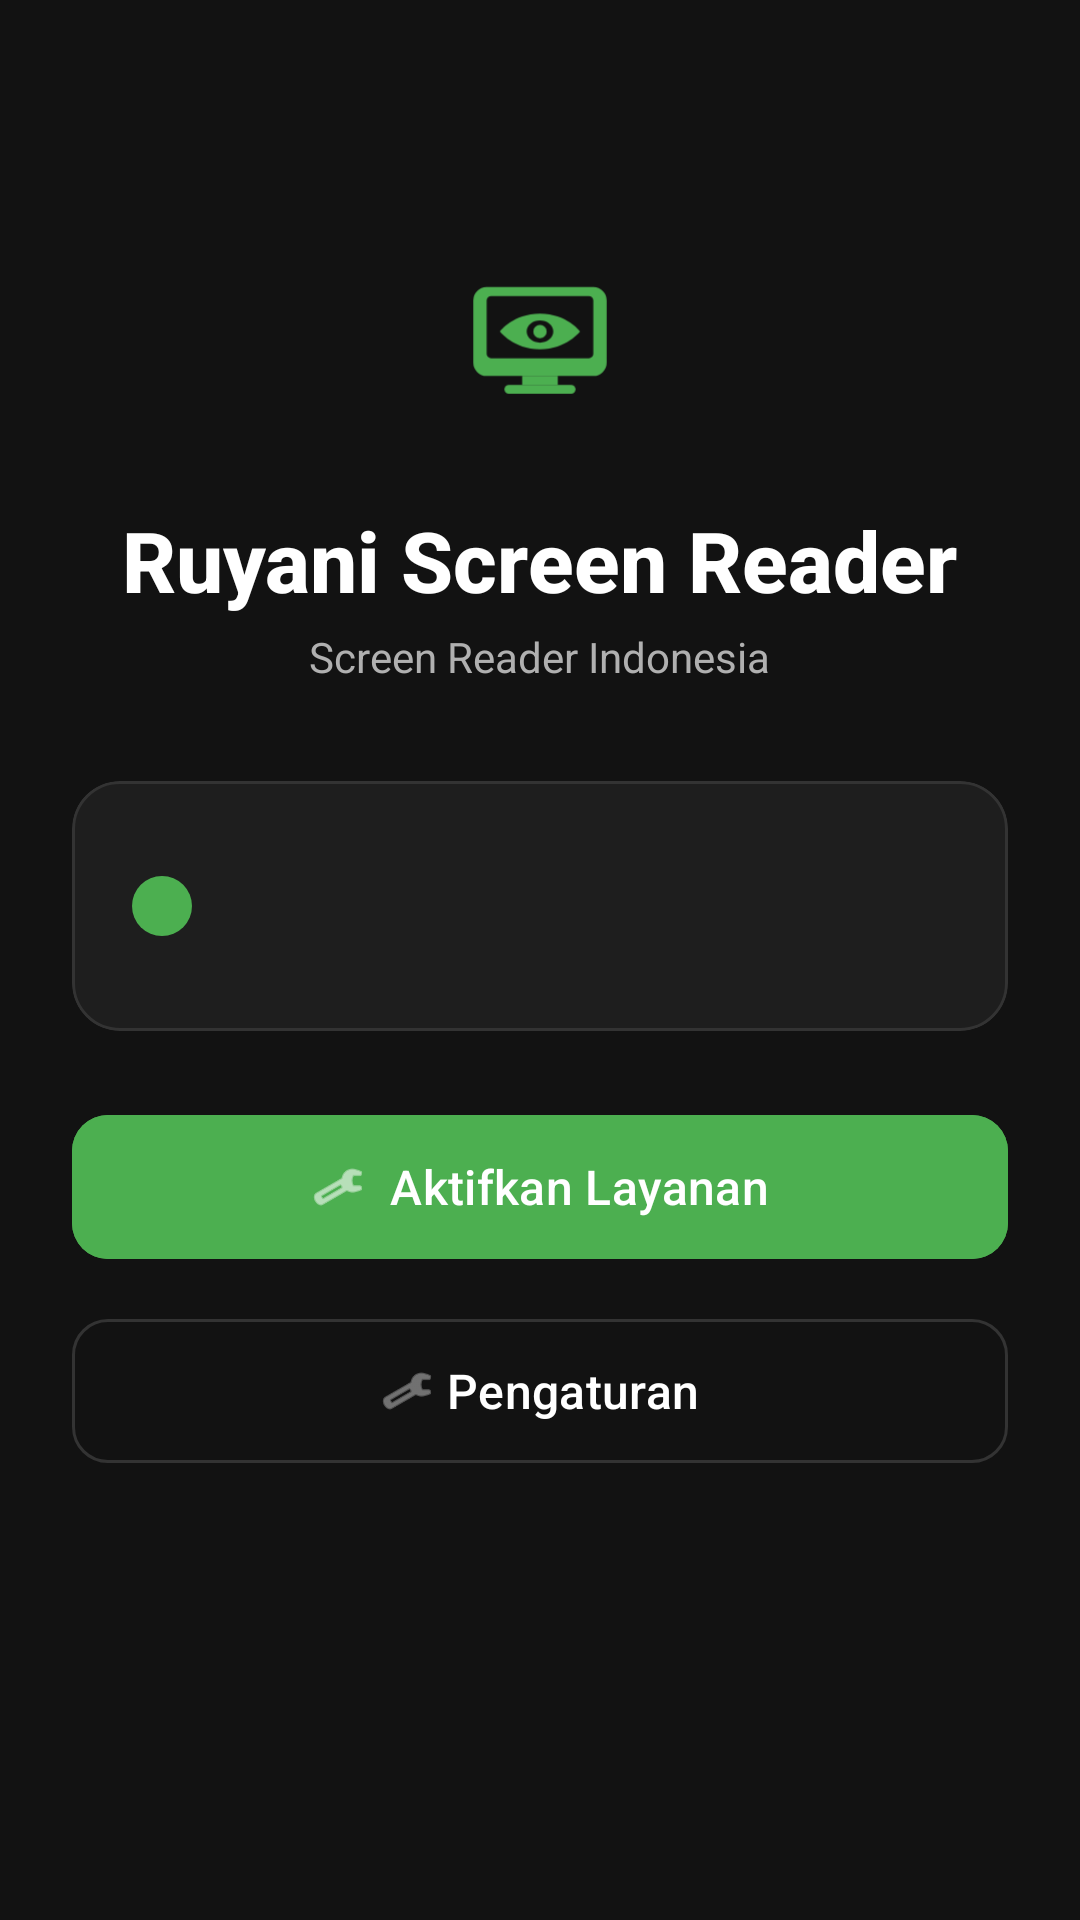

Write the Android layout XML for this screen, with the resource values it uses.
<!-- AndroidManifest.xml: application theme Theme.Ruyani -->
<!-- res/layout/activity_main.xml -->
<?xml version="1.0" encoding="utf-8"?>
<ScrollView xmlns:android="http://schemas.android.com/apk/res/android"
    xmlns:app="http://schemas.android.com/apk/res-auto"
    xmlns:tools="http://schemas.android.com/tools"
    android:layout_width="match_parent"
    android:layout_height="match_parent"
    android:background="@color/background_dark"
    android:fillViewport="true"
    tools:context=".MainActivity">

    <LinearLayout
        android:layout_width="match_parent"
        android:layout_height="wrap_content"
        android:gravity="center_horizontal"
        android:orientation="vertical"
        android:padding="24dp">

        
        <View
            android:layout_width="0dp"
            android:layout_height="48dp" />

        
        <ImageView
            android:layout_width="80dp"
            android:layout_height="80dp"
            android:layout_marginBottom="16dp"
            android:contentDescription="@string/app_name"
            android:src="@drawable/ic_launcher_foreground"
            app:tint="@color/primary" />

        
        <TextView
            android:id="@+id/tvTitle"
            android:layout_width="wrap_content"
            android:layout_height="wrap_content"
            android:fontFamily="sans-serif-medium"
            android:text="@string/app_name"
            android:textColor="@color/text_primary"
            android:textSize="28sp"
            android:textStyle="bold" />

        
        <TextView
            android:id="@+id/tvSubtitle"
            android:layout_width="wrap_content"
            android:layout_height="wrap_content"
            android:layout_marginTop="4dp"
            android:layout_marginBottom="32dp"
            android:text="Screen Reader Indonesia"
            android:textColor="@color/text_secondary"
            android:textSize="14sp" />

        
        <com.google.android.material.card.MaterialCardView
            android:id="@+id/statusCard"
            android:layout_width="match_parent"
            android:layout_height="wrap_content"
            android:layout_marginBottom="24dp"
            app:cardBackgroundColor="@color/surface_dark"
            app:cardCornerRadius="16dp"
            app:cardElevation="0dp"
            app:strokeColor="@color/divider"
            app:strokeWidth="1dp">

            <LinearLayout
                android:layout_width="match_parent"
                android:layout_height="wrap_content"
                android:gravity="center_vertical"
                android:orientation="horizontal"
                android:padding="20dp">

                
                <ImageView
                    android:id="@+id/statusIcon"
                    android:layout_width="20dp"
                    android:layout_height="20dp"
                    android:layout_marginEnd="16dp"
                    android:contentDescription="Status"
                    android:src="@drawable/ic_status_circle" />

                <LinearLayout
                    android:layout_width="0dp"
                    android:layout_height="wrap_content"
                    android:layout_weight="1"
                    android:orientation="vertical">

                    
                    <TextView
                        android:id="@+id/statusText"
                        android:layout_width="wrap_content"
                        android:layout_height="wrap_content"
                        android:fontFamily="sans-serif-medium"
                        android:textColor="@color/status_active"
                        android:textSize="16sp"
                        android:textStyle="bold"
                        tools:text="@string/status_active" />

                    
                    <TextView
                        android:id="@+id/statusDescription"
                        android:layout_width="wrap_content"
                        android:layout_height="wrap_content"
                        android:layout_marginTop="4dp"
                        android:textColor="@color/text_secondary"
                        android:textSize="13sp"
                        tools:text="@string/status_description_active" />

                </LinearLayout>

            </LinearLayout>

        </com.google.android.material.card.MaterialCardView>

        
        <com.google.android.material.button.MaterialButton
            android:id="@+id/btnEnable"
            android:layout_width="match_parent"
            android:layout_height="56dp"
            android:layout_marginBottom="12dp"
            android:backgroundTint="@color/primary"
            android:fontFamily="sans-serif-medium"
            android:text="@string/btn_enable"
            android:textAllCaps="false"
            android:textColor="@color/white"
            android:textSize="16sp"
            app:cornerRadius="12dp"
            app:icon="@android:drawable/ic_menu_manage"
            app:iconGravity="textStart"
            app:iconTint="@color/white" />

        
        <com.google.android.material.button.MaterialButton
            android:id="@+id/btnSettings"
            style="@style/Widget.Material3.Button.OutlinedButton"
            android:layout_width="match_parent"
            android:layout_height="56dp"
            android:layout_marginBottom="24dp"
            android:fontFamily="sans-serif-medium"
            android:text="@string/btn_settings"
            android:textAllCaps="false"
            android:textColor="@color/text_primary"
            android:textSize="16sp"
            app:cornerRadius="12dp"
            app:icon="@android:drawable/ic_menu_preferences"
            app:iconGravity="textStart"
            app:iconTint="@color/text_secondary"
            app:strokeColor="@color/divider"
            app:strokeWidth="1dp" />

        
        <View
            android:layout_width="0dp"
            android:layout_height="0dp"
            android:layout_weight="1" />

        
        <TextView
            android:id="@+id/tvVersion"
            android:layout_width="wrap_content"
            android:layout_height="wrap_content"
            android:layout_marginTop="16dp"
            android:textColor="@color/text_hint"
            android:textSize="12sp"
            tools:text="Versi 1.0.0" />

    </LinearLayout>

</ScrollView>
<!-- resources referenced by this layout -->
<resources>
  <color name="background_dark">#FF121212</color>
  <color name="divider">#FF333333</color>
  <color name="primary">#FF4CAF50</color>
  <color name="status_active">#FF4CAF50</color>
  <color name="surface_dark">#FF1E1E1E</color>
  <color name="text_hint">#FF757575</color>
  <color name="text_primary">#FFFFFFFF</color>
  <color name="text_secondary">#FFB0B0B0</color>
  <color name="white">#FFFFFFFF</color>
  <!-- drawable ic_status_circle (drawable) -->
  <?xml version="1.0" encoding="utf-8"?>
  <shape xmlns:android="http://schemas.android.com/apk/res/android"
      android:shape="oval">
      <solid android:color="@color/status_active" />
      <size
          android:width="20dp"
          android:height="20dp" />
  </shape>
  <string name="app_name">Ruyani Screen Reader</string>
  <string name="btn_enable">Aktifkan Layanan</string>
  <string name="btn_settings">Pengaturan</string>
  <string name="status_active">Layanan Aktif</string>
  <string name="status_description_active">Ruyani Screen Reader sedang berjalan dan membacakan layar Anda.</string>
  <style name="Theme.Ruyani" parent="Theme.Material3.DayNight.NoActionBar">
          
          <item name="colorPrimary">@color/primary</item>
          <item name="colorOnPrimary">@color/white</item>
          <item name="colorPrimaryContainer">@color/primary_dark</item>
          <item name="colorOnPrimaryContainer">@color/primary_light</item>
  
          
          <item name="colorSecondary">@color/primary</item>
          <item name="colorOnSecondary">@color/white</item>
          <item name="colorSecondaryContainer">@color/surface_variant</item>
          <item name="colorOnSecondaryContainer">@color/text_primary</item>
  
          
          <item name="colorTertiary">@color/primary_light</item>
          <item name="colorOnTertiary">@color/black</item>
  
          
          <item name="android:colorBackground">@color/background_dark</item>
          <item name="colorSurface">@color/surface_dark</item>
          <item name="colorOnSurface">@color/text_primary</item>
          <item name="colorSurfaceVariant">@color/surface_variant</item>
          <item name="colorOnSurfaceVariant">@color/text_secondary</item>
  
          
          <item name="colorOutline">@color/divider</item>
  
          
          <item name="colorError">@color/status_inactive</item>
          <item name="colorOnError">@color/white</item>
  
          
          <item name="android:windowBackground">@color/background_dark</item>
          <item name="android:navigationBarColor">@color/background_dark</item>
          <item name="android:statusBarColor">@color/background_dark</item>
  
          
          <item name="android:windowLightStatusBar">false</item>
          <item name="android:windowLightNavigationBar">false</item>
      </style>
  <color name="primary_dark">#FF388E3C</color>
  <color name="primary_light">#FF81C784</color>
  <color name="surface_variant">#FF2C2C2C</color>
  <color name="black">#FF000000</color>
  <color name="status_inactive">#FFF44336</color>
</resources>
